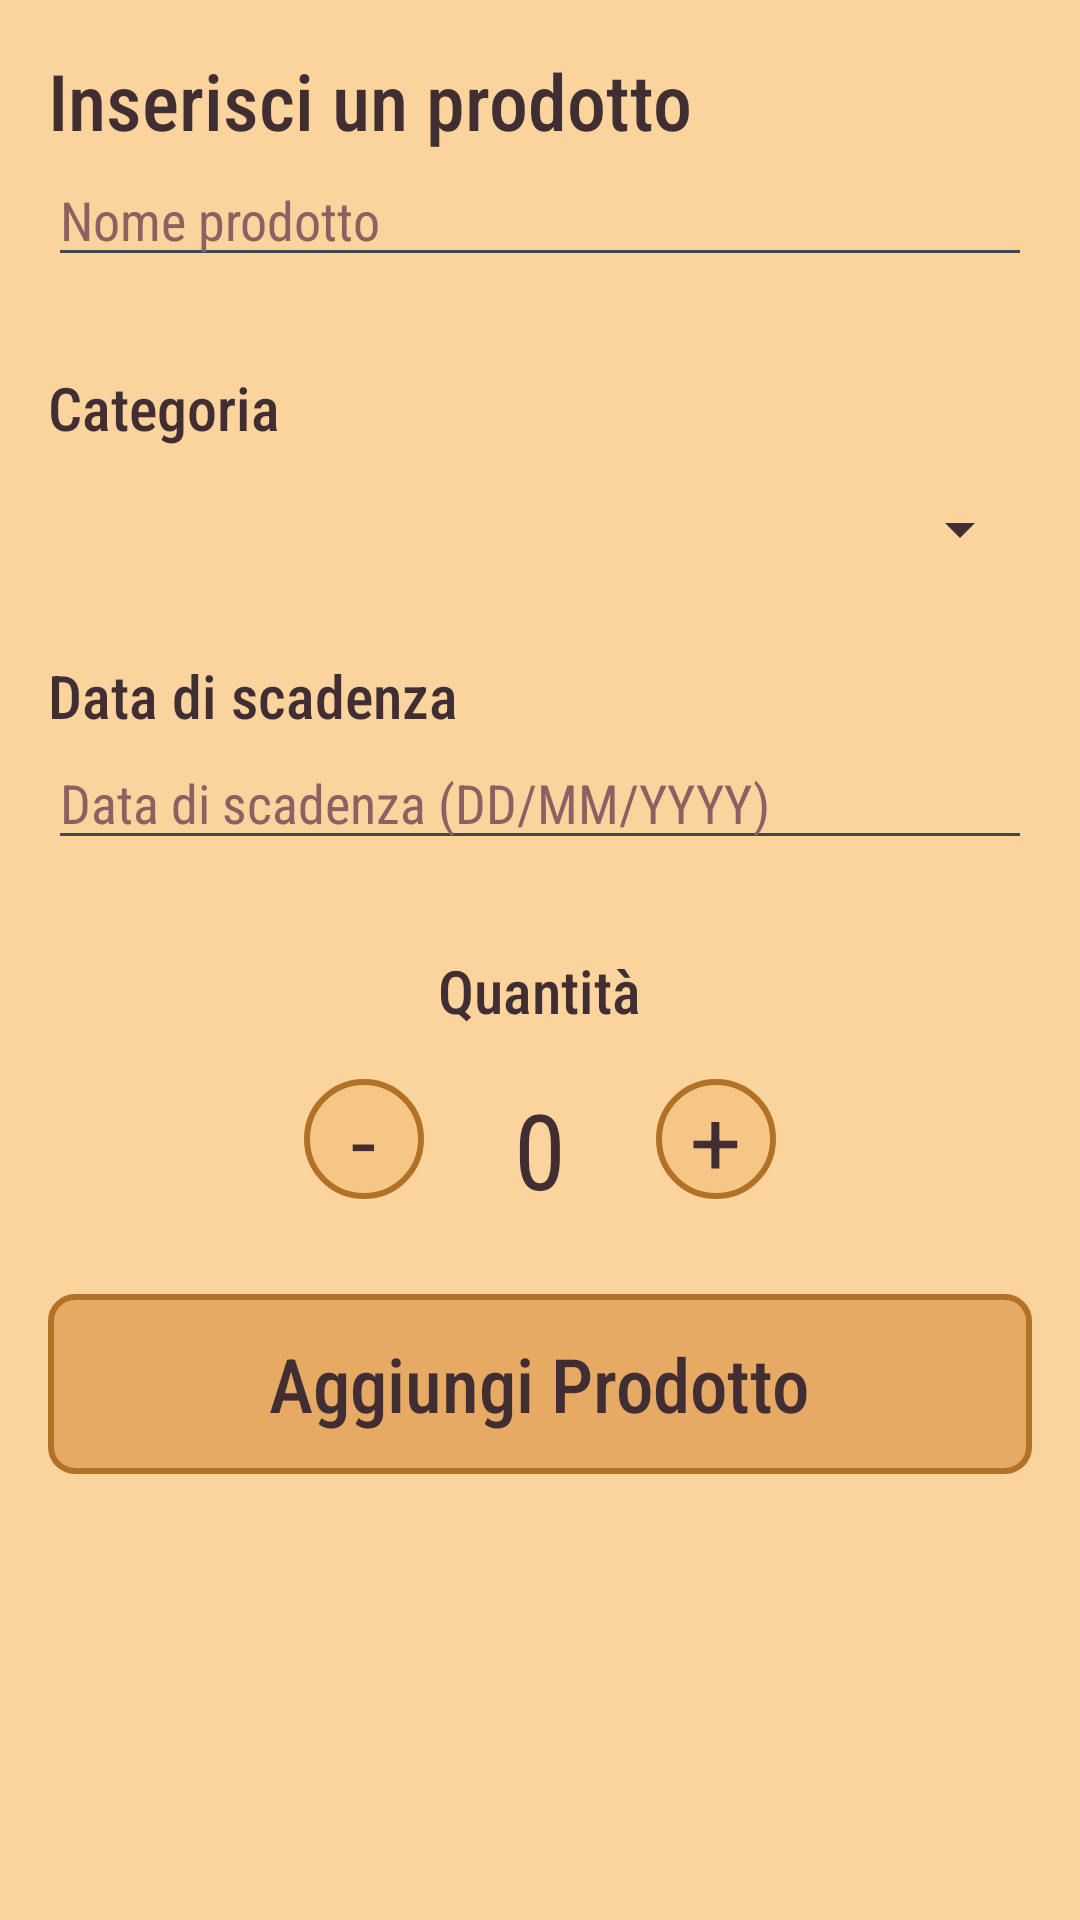

Layout XML and referenced resources for this Android screen:
<!-- AndroidManifest.xml: application theme Base.Theme.FarFromHome -->
<!-- res/layout/pantry_item_adder.xml -->
<?xml version="1.0" encoding="utf-8"?>
<RelativeLayout xmlns:android="http://schemas.android.com/apk/res/android"
    xmlns:tools="http://schemas.android.com/tools"
    android:layout_width="match_parent"
    android:layout_height="match_parent"
    android:background="@color/lightBrown"
    tools:context=".pantry.PantryAddItem">

    <FrameLayout
        android:id="@+id/horizontal_menu"
        android:layout_width="match_parent"
        android:layout_height="wrap_content"
        android:layout_alignParentTop="true"/>

    <ScrollView
        android:layout_width="match_parent"
        android:layout_height="match_parent"
        android:layout_below="@id/horizontal_menu"
        android:fillViewport="true">

        <LinearLayout
            android:layout_width="match_parent"
            android:layout_height="wrap_content"
            android:orientation="vertical"
            android:padding="16dp">

            <TextView
                android:layout_width="wrap_content"
                android:layout_height="wrap_content"
                android:text="Inserisci un prodotto"
                android:textSize="26dp"
                android:fontFamily="sans-serif-condensed-medium"
                android:textColor="@color/black" />

            <EditText
                android:id="@+id/editTextProductName"
                android:layout_width="match_parent"
                android:layout_height="wrap_content"
                android:textColor="@color/black"
                android:textColorHint="#8E6062"
                android:fontFamily="sans-serif-condensed"
                android:hint="Nome prodotto" />

            <TextView
                android:layout_width="wrap_content"
                android:layout_height="wrap_content"
                android:text="Categoria"
                android:layout_marginTop="30dp"
                android:textSize="20dp"
                android:fontFamily="sans-serif-condensed-medium"
                android:textColor="@color/black" />

            <Spinner
                android:id="@+id/spinnerCategory"
                style="@style/CustomSpinnerStyle"
                android:layout_width="match_parent"
                android:layout_height="wrap_content"
                android:layout_marginTop="15dp"/>

            <TextView
                android:layout_width="wrap_content"
                android:layout_height="wrap_content"
                android:layout_marginTop="30dp"
                android:text="Data di scadenza"
                android:textColor="@color/black"
                android:fontFamily="sans-serif-condensed-medium"
                android:textSize="20dp" />

            <EditText
                android:id="@+id/editTextExpiryDate"
                android:layout_width="match_parent"
                android:layout_height="wrap_content"
                android:textColor="@color/black"
                android:textColorHint="#8E6062"
                android:fontFamily="sans-serif-condensed"
                android:hint="Data di scadenza (DD/MM/YYYY)"
                android:inputType="none"
                android:focusable="false"/>

            <TextView
                android:layout_width="wrap_content"
                android:layout_height="wrap_content"
                android:textSize="20dp"
                android:layout_marginTop="30dp"
                android:layout_gravity="center"
                android:textColor="@color/black"
                android:fontFamily="sans-serif-condensed-medium"
                android:text="Quantità" />

            <LinearLayout
                android:layout_width="wrap_content"
                android:layout_height="wrap_content"
                android:layout_marginTop="16dp"
                android:orientation="horizontal"
                android:layout_gravity="center_horizontal">

                <LinearLayout
                    android:id="@+id/buttonDecreaseQuantity"
                    android:layout_width="40dp"
                    android:layout_height="40dp"
                    android:layout_marginEnd="20dp"
                    android:background="@drawable/round_buttons"
                    android:gravity="center"
                    android:orientation="vertical">

                    <TextView
                        android:layout_width="wrap_content"
                        android:layout_height="wrap_content"
                        android:text="-"
                        android:textSize="30dp"
                        android:textColor="@color/black" />

                </LinearLayout>

                <TextView
                    android:id="@+id/textViewQuantity"
                    android:layout_width="wrap_content"
                    android:layout_height="wrap_content"
                    android:gravity="center"
                    android:text="0"
                    android:textSize="35dp"
                    android:textColor="@color/black"
                    android:layout_marginRight="10dp"
                    android:fontFamily="sans-serif-condensed"
                    android:layout_marginLeft="10dp"/>

                <LinearLayout
                    android:id="@+id/buttonIncreaseQuantity"
                    android:layout_width="40dp"
                    android:layout_height="40dp"
                    android:layout_marginStart="20dp"
                    android:background="@drawable/round_buttons"
                    android:gravity="center"
                    android:orientation="vertical">

                    <TextView
                        android:layout_width="wrap_content"
                        android:layout_height="wrap_content"
                        android:text="+"
                        android:textSize="30dp"
                        android:textColor="@color/black" />

                </LinearLayout>
            </LinearLayout>

            <LinearLayout
                android:id="@+id/buttonAddProduct"
                android:layout_width="match_parent"
                android:layout_height="60dp"
                android:layout_marginTop="25dp"
                android:background="@drawable/brown_border_accent_round"
                android:gravity="center"
                android:padding="12dp"
                android:orientation="horizontal">

                <TextView
                    android:layout_width="wrap_content"
                    android:layout_height="wrap_content"
                    android:text="Aggiungi Prodotto"
                    android:textColor="@color/black"
                    android:fontFamily="sans-serif-condensed-medium"
                    android:textSize="25dp" />

            </LinearLayout>
        </LinearLayout>
    </ScrollView>
</RelativeLayout>
<!-- resources referenced by this layout -->
<resources>
  <color name="black">#402E32</color>
  <color name="lightBrown">#FBD39D</color>
  <!-- drawable brown_border_accent_round (drawable) -->
  <?xml version="1.0" encoding="utf-8"?>
  <shape xmlns:android="http://schemas.android.com/apk/res/android">
      <solid android:color="@color/accent2" />
      <stroke
          android:width="2dp"
          android:color="@color/brown" />
      <corners android:radius="8dp" />
  </shape>
  <!-- drawable round_buttons (drawable) -->
  <?xml version="1.0" encoding="utf-8"?>
  <shape xmlns:android="http://schemas.android.com/apk/res/android">
      <solid android:color="@color/buttonBrown" />
      <stroke
          android:width="2dp"
          android:color="@color/brown" />
      <corners android:radius="50dp" />
  </shape>
  <style name="CustomSpinnerStyle" parent="Widget.AppCompat.Spinner">
          <item name="android:backgroundTint">@color/black</item>
          <item name="android:popupBackground">@color/black</item>
          <item name="android:textColor">@color/black</item>
          <item name="android:tint">@color/black</item>
      </style>
  <style name="Base.Theme.FarFromHome" parent="Theme.Material3.DayNight.NoActionBar">
          <item name="android:statusBarColor">@color/black</item>
          <item name="android:windowLightStatusBar">false</item>
      </style>
  <color name="accent2">#E7AA65</color>
  <color name="brown">#B17227</color>
  <color name="buttonBrown">#F6C686</color>
</resources>
